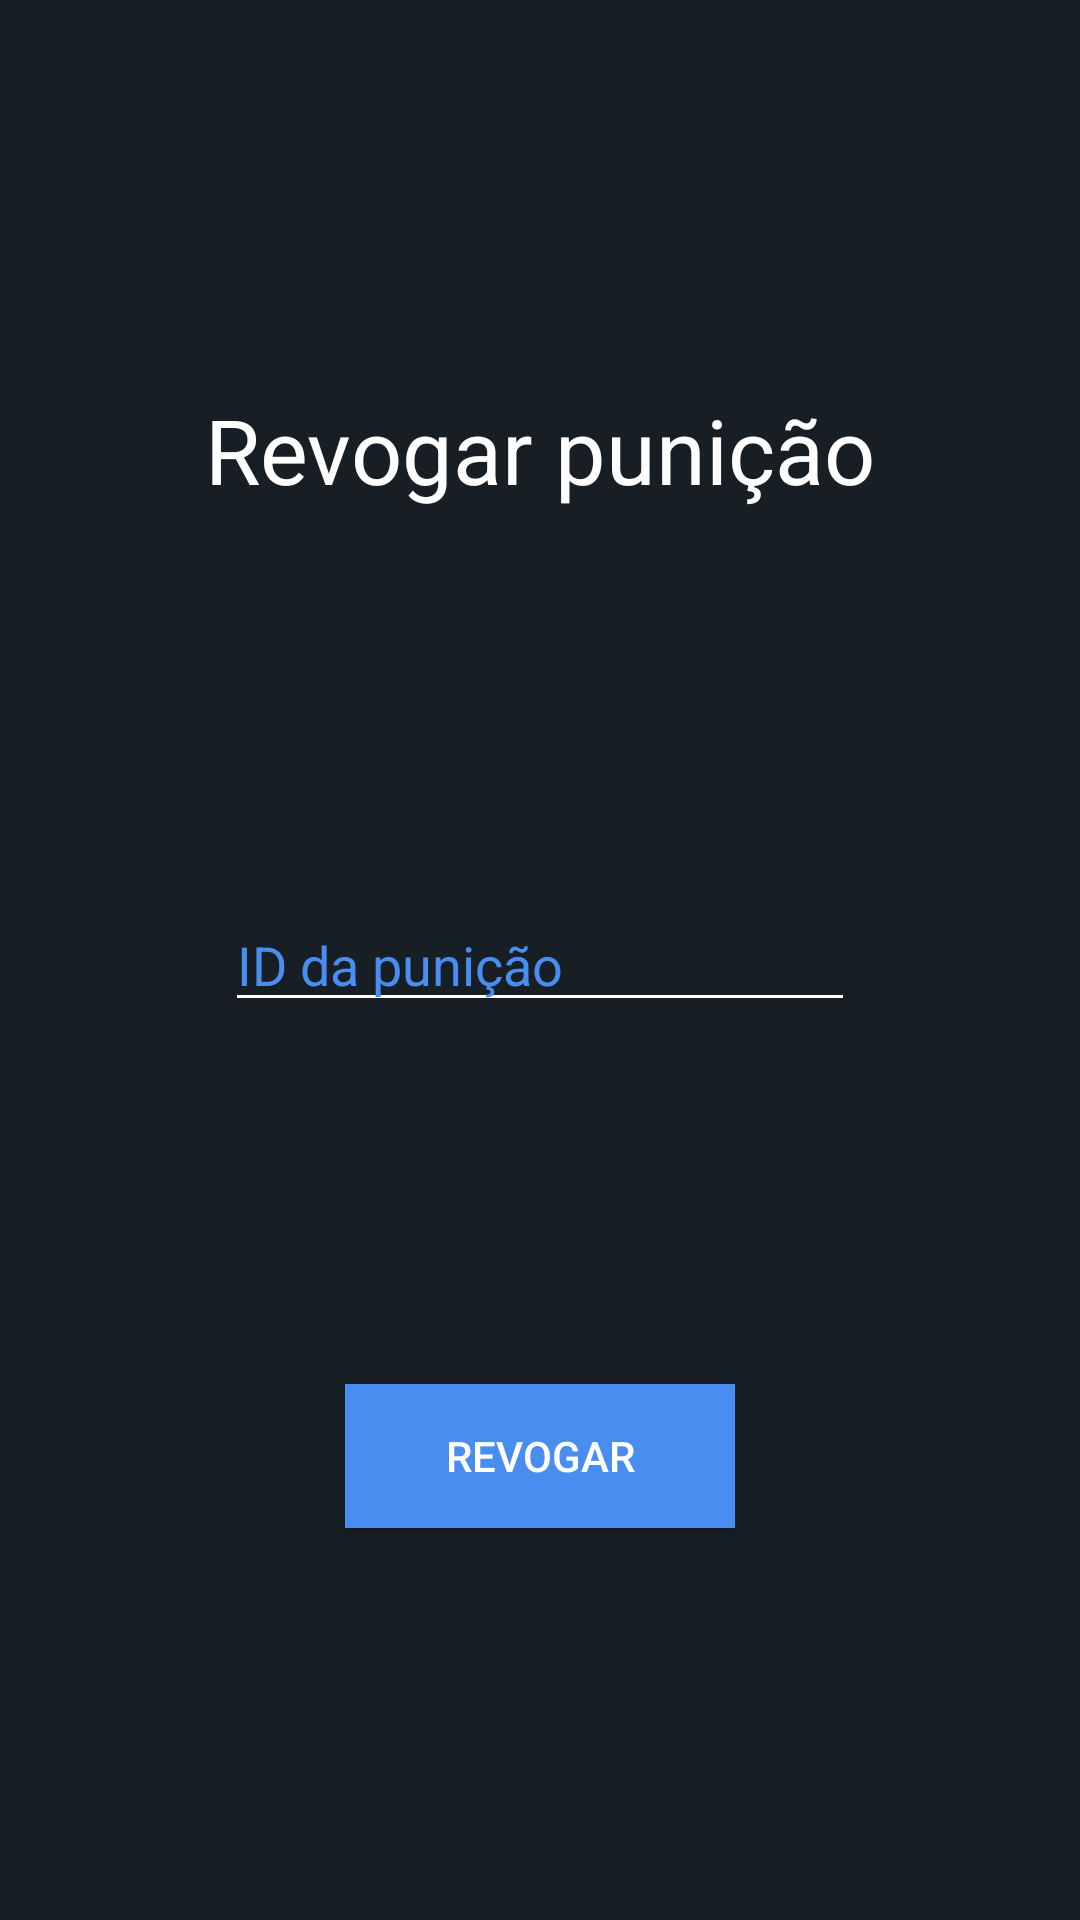

The Android layout XML behind this screen, and the referenced resources:
<!-- AndroidManifest.xml: application theme AppTheme -->
<!-- res/layout/activity_revoke.xml -->
<?xml version="1.0" encoding="utf-8"?>
<androidx.constraintlayout.widget.ConstraintLayout xmlns:android="http://schemas.android.com/apk/res/android"
    xmlns:app="http://schemas.android.com/apk/res-auto"
    xmlns:tools="http://schemas.android.com/tools"
    android:layout_width="match_parent"
    android:layout_height="match_parent"
    android:background="#171F24"
    tools:context=".view.punish.RevokeActivity">

    <EditText
        android:id="@+id/revokeIDText"
        android:layout_width="wrap_content"
        android:layout_height="wrap_content"
        android:ems="10"
        android:inputType="textPersonName"
        android:hint="ID da punição"
        android:textColor="#498DF0"
        android:textColorHint="#498DF0"
        android:backgroundTint="#FFFFFF"
        app:layout_constraintBottom_toBottomOf="parent"
        app:layout_constraintEnd_toEndOf="parent"
        app:layout_constraintStart_toStartOf="parent"
        app:layout_constraintTop_toTopOf="parent" />

    <TextView
        android:id="@+id/revokeText"
        android:layout_width="wrap_content"
        android:layout_height="wrap_content"
        android:text="Revogar punição"
        android:textColor="#FFFFFF"
        android:textSize="30dp"
        app:layout_constraintBottom_toTopOf="@+id/revokeIDText"
        app:layout_constraintEnd_toEndOf="parent"
        app:layout_constraintStart_toStartOf="parent"
        app:layout_constraintTop_toTopOf="parent" />

    <Button
        android:id="@+id/revokeButton"
        android:onClick="onClickInRevokeButton"
        android:layout_width="130dp"
        android:layout_height="wrap_content"
        android:layout_marginBottom="10dp"
        android:text="Revogar"
        android:textColor="#FFFFFF"
        android:background="#498DF0"
        app:layout_constraintBottom_toBottomOf="parent"
        app:layout_constraintEnd_toEndOf="parent"
        app:layout_constraintStart_toStartOf="parent"
        app:layout_constraintTop_toBottomOf="@+id/revokeIDText" />

</androidx.constraintlayout.widget.ConstraintLayout>
<!-- resources referenced by this layout -->
<resources>
  <style name="AppTheme" parent="Theme.AppCompat.Light.NoActionBar">
          
          <item name="colorPrimary">@color/colorPrimary</item>
          <item name="colorPrimaryDark">@color/colorPrimaryDark</item>
          <item name="colorAccent">#0F7EFF</item>
      </style>
  <color name="colorPrimary">#008577</color>
  <color name="colorPrimaryDark">#00574B</color>
</resources>
